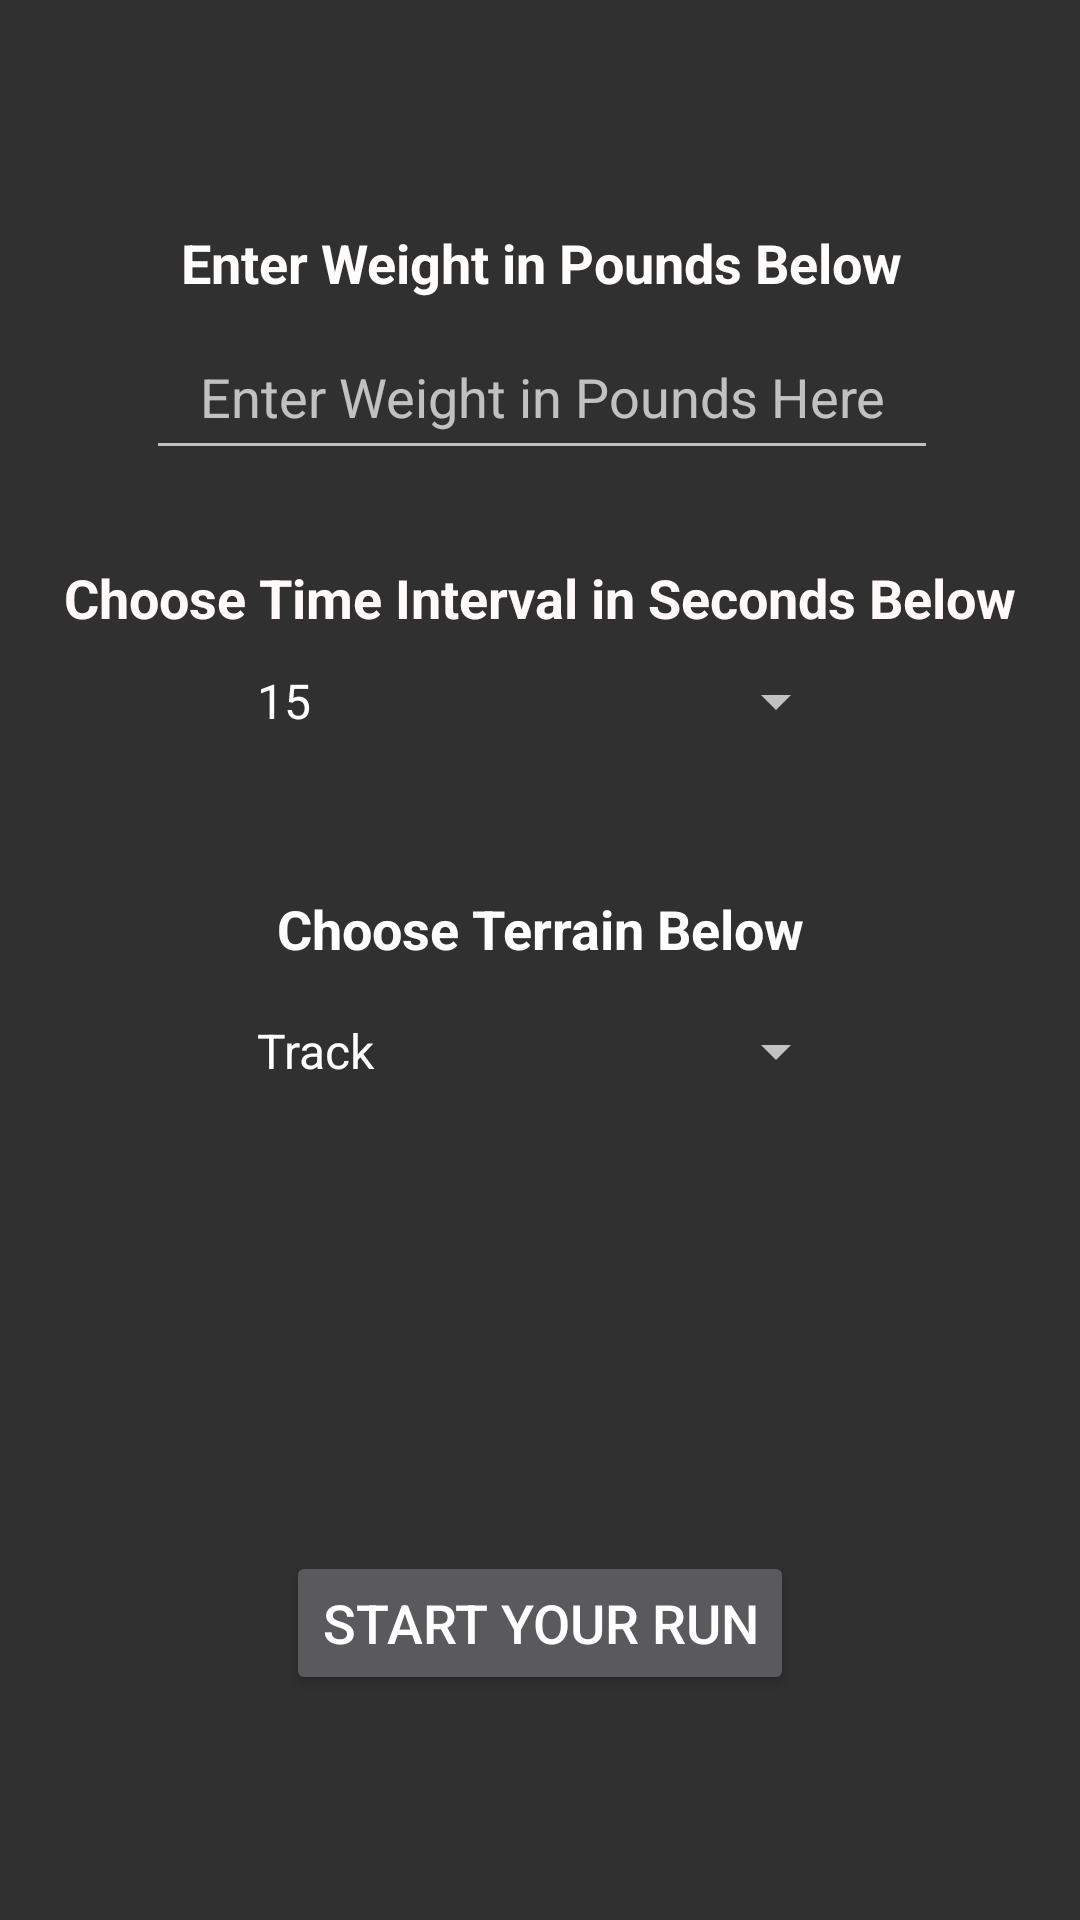

This screen was rendered from an Android layout file. Write that file and the resources it references.
<!-- AndroidManifest.xml: application theme AppTheme -->
<!-- res/layout/activity_main.xml -->
<?xml version="1.0" encoding="utf-8"?>
<androidx.constraintlayout.widget.ConstraintLayout xmlns:android="http://schemas.android.com/apk/res/android"
    xmlns:app="http://schemas.android.com/apk/res-auto"
    xmlns:tools="http://schemas.android.com/tools"
    android:layout_width="match_parent"
    android:layout_height="match_parent"
    tools:context=".MainActivity">

    <EditText
        android:id="@+id/weightlbs"
        android:layout_width="264dp"
        android:layout_height="52dp"
        android:layout_marginStart="60dp"
        android:layout_marginLeft="60dp"
        android:layout_marginTop="110dp"
        android:layout_marginEnd="60dp"
        android:layout_marginRight="60dp"
        android:layout_marginBottom="20dp"
        android:ems="10"
        android:gravity="clip_horizontal|center"
        android:inputType="number"
        android:keepScreenOn="false"
        android:singleLine="true"
        android:hint="Enter Weight in Pounds Here"
        android:textAllCaps="false"
        android:textColorHighlight="#FFEB3B"
        app:layout_constraintBottom_toTopOf="@+id/intervaltimespinner"
        app:layout_constraintEnd_toEndOf="parent"
        app:layout_constraintHorizontal_bias="0.481"
        app:layout_constraintStart_toStartOf="parent"
        app:layout_constraintTop_toTopOf="parent" />

    <Spinner
        android:id="@+id/intervaltimespinner"
        android:layout_width="205dp"
        android:layout_height="wrap_content"
        android:layout_marginStart="20dp"
        android:layout_marginLeft="20dp"
        android:layout_marginTop="45dp"
        android:layout_marginEnd="20dp"
        android:layout_marginRight="20dp"
        android:layout_marginBottom="400dp"
        android:dropDownWidth="wrap_content"
        android:entries="@array/intervaltimespinner"
        android:scrollbarStyle="insideOverlay"
        android:spinnerMode="dropdown"
        android:visibility="visible"
        app:layout_constraintBottom_toBottomOf="parent"
        app:layout_constraintEnd_toEndOf="parent"
        app:layout_constraintStart_toStartOf="parent"
        app:layout_constraintTop_toBottomOf="@+id/weightlbs"
        tools:visibility="visible" />

    <Spinner
        android:id="@+id/spinner"
        android:layout_width="205dp"
        android:layout_height="wrap_content"
        android:layout_marginStart="20dp"
        android:layout_marginLeft="20dp"
        android:layout_marginTop="115dp"
        android:layout_marginEnd="20dp"
        android:layout_marginRight="20dp"
        android:layout_marginBottom="300dp"
        android:entries="@array/terrainspinner"
        app:layout_constraintBottom_toBottomOf="parent"
        app:layout_constraintEnd_toEndOf="parent"
        app:layout_constraintStart_toStartOf="parent"
        app:layout_constraintTop_toBottomOf="@+id/intervaltimespinner" />

    <TextView
        android:id="@+id/textView"
        android:layout_width="wrap_content"
        android:layout_height="wrap_content"
        android:layout_marginStart="73dp"
        android:layout_marginLeft="73dp"
        android:layout_marginTop="80dp"
        android:layout_marginEnd="73dp"
        android:layout_marginRight="73dp"
        android:layout_marginBottom="10dp"
        android:enabled="false"
        android:text="@string/weight"
        android:textColor="#FFFCFC"
        android:textSize="18sp"
        app:layout_constraintBottom_toTopOf="@+id/weightlbs"
        app:layout_constraintEnd_toEndOf="parent"
        app:layout_constraintHorizontal_bias="0.493"
        app:layout_constraintStart_toStartOf="parent"
        app:layout_constraintTop_toTopOf="parent"
        app:layout_constraintVertical_bias="0.472" />

    <TextView
        android:id="@+id/textView2"
        android:layout_width="wrap_content"
        android:layout_height="wrap_content"
        android:layout_marginStart="10dp"
        android:layout_marginLeft="10dp"
        android:layout_marginTop="40dp"
        android:layout_marginEnd="10dp"
        android:layout_marginRight="10dp"
        android:layout_marginBottom="20dp"
        android:text="@string/time"
        android:textColor="#FFFAFA"
        android:textSize="18sp"
        app:layout_constraintBottom_toTopOf="@+id/intervaltimespinner"
        app:layout_constraintEnd_toEndOf="parent"
        app:layout_constraintStart_toStartOf="parent"
        app:layout_constraintTop_toBottomOf="@+id/weightlbs" />

    <TextView
        android:id="@+id/textView3"
        android:layout_width="wrap_content"
        android:layout_height="wrap_content"
        android:layout_marginStart="20dp"
        android:layout_marginLeft="20dp"
        android:layout_marginTop="50dp"
        android:layout_marginEnd="20dp"
        android:layout_marginRight="20dp"
        android:layout_marginBottom="15dp"
        android:text="@string/terrain"
        android:textColor="#FFFEFE"
        android:textSize="18sp"
        app:layout_constraintBottom_toTopOf="@+id/spinner"
        app:layout_constraintEnd_toEndOf="parent"
        app:layout_constraintStart_toStartOf="parent"
        app:layout_constraintTop_toBottomOf="@+id/intervaltimespinner" />

    <Button
        android:id="@+id/start"
        android:layout_width="wrap_content"
        android:layout_height="wrap_content"
        android:layout_marginStart="136dp"
        android:layout_marginEnd="136dp"
        android:layout_marginBottom="75dp"
        android:shadowColor="#CE40B9CE"
        android:text="@string/start"
        android:textSize="18sp"
        app:layout_constraintBottom_toBottomOf="parent"
        app:layout_constraintEnd_toEndOf="parent"
        app:layout_constraintStart_toStartOf="parent" />

</androidx.constraintlayout.widget.ConstraintLayout>
<!-- resources referenced by this layout -->
<resources>
  <string-array name="intervaltimespinner">
          <item> 15 </item>
          <item> 30 </item>
          <item> 45 </item>
          <item> 60 </item>
      </string-array>
  <string-array name="terrainspinner">
          <item> Track </item>
          <item> Road </item>
          <item> Trails </item>
      </string-array>
  <string name="start">Start Your Run</string>
  <string name="terrain"><b>Choose Terrain Below</b></string>
  <string name="time"><b>Choose Time Interval in Seconds Below</b></string>
  <string name="weight"><b>Enter Weight in Pounds Below</b></string>
  <style name="AppTheme" parent="Theme.AppCompat">
          
          <item name="colorPrimary">@color/colorPrimary</item>
          <item name="colorPrimaryDark">@color/colorPrimaryDark</item>
          <item name="colorAccent">@color/colorAccent</item>
      </style>
  <color name="colorPrimary">#3c73e8</color>
  <color name="colorPrimaryDark">#24448a</color>
  <color name="colorAccent">#280d6b</color>
</resources>
